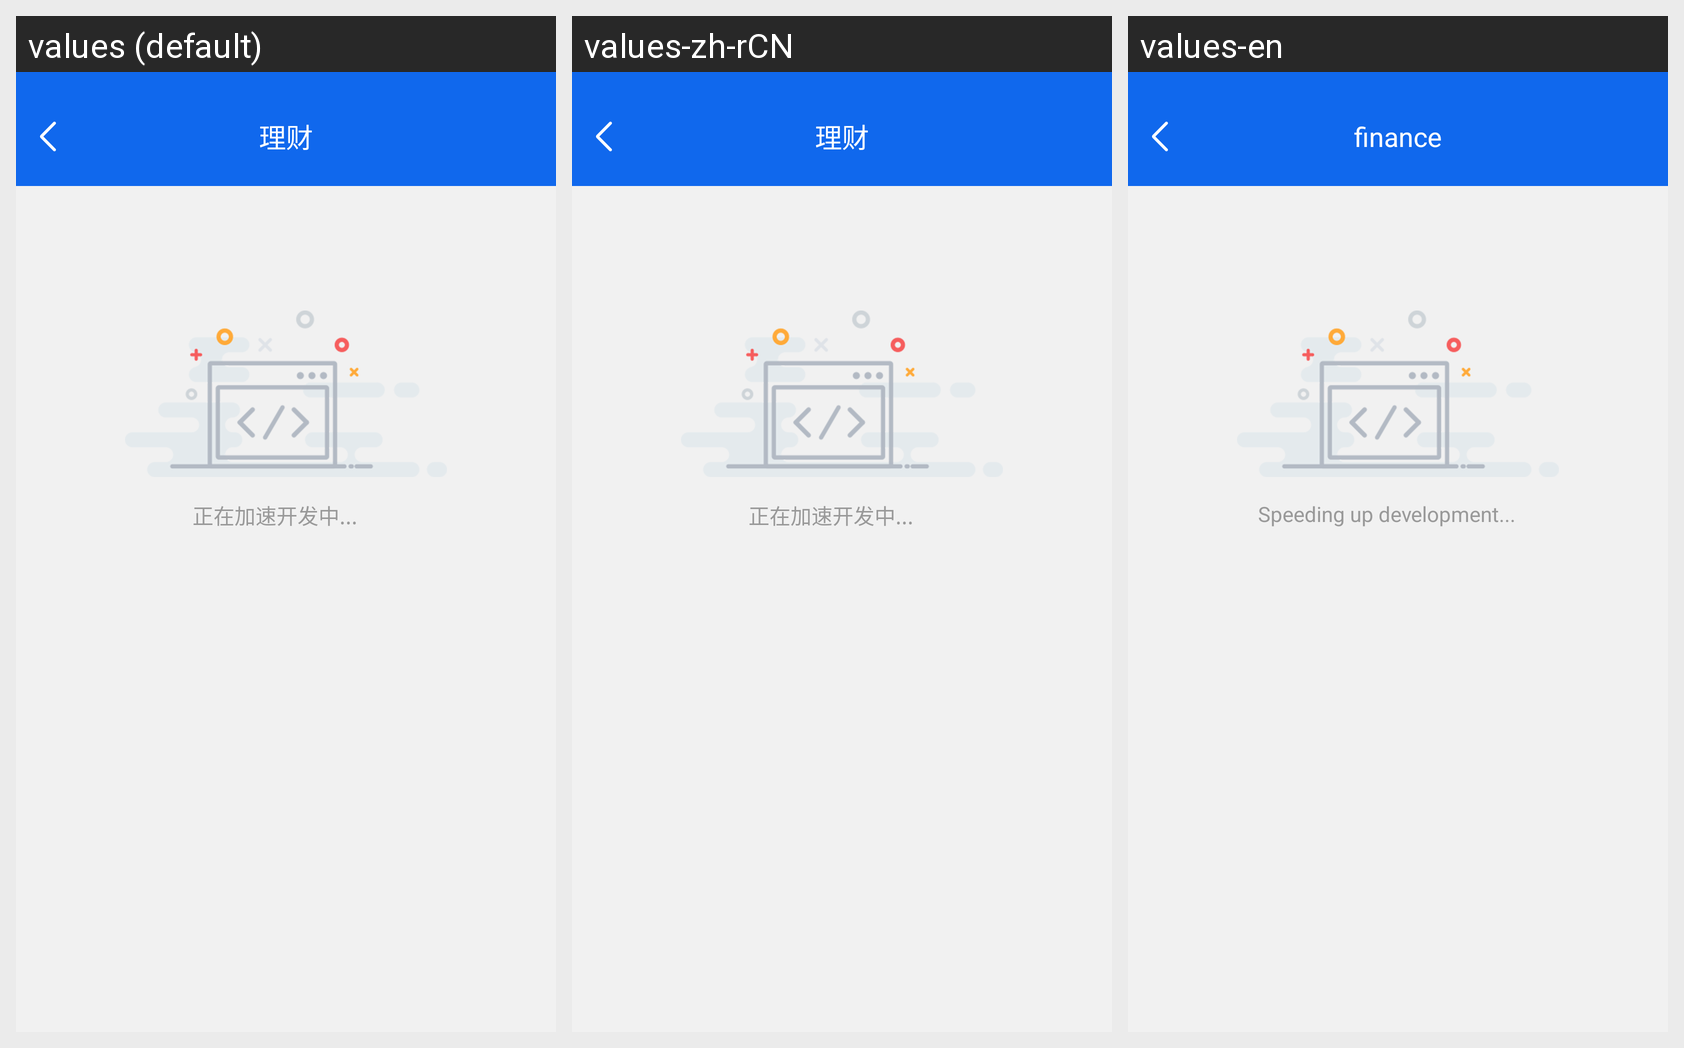

Locale-by-locale string values for the Android screen shown in this grid:
Android screen res/layout/activity_financial.xml rendered under 3 locales, left to right: values (default), values-zh-rCN, values-en. Device: Nexus 5 (rendered at 1080×1920; each locale shown at half size, 540×960, under a caption strip naming it); theme Lvxin.Base.Theme.
Strings drawn on this screen, with the default value and each locale's value (text and hints the layout hard-codes, and strings that could not be matched under every locale, appear in the picture but are not listed):

finances
  values: 理财
  values-zh-rCN: 理财
  values-en: finance

accelerate_develop
  values: 正在加速开发中...
  values-zh-rCN: 正在加速开发中...
  values-en: Speeding up development...
